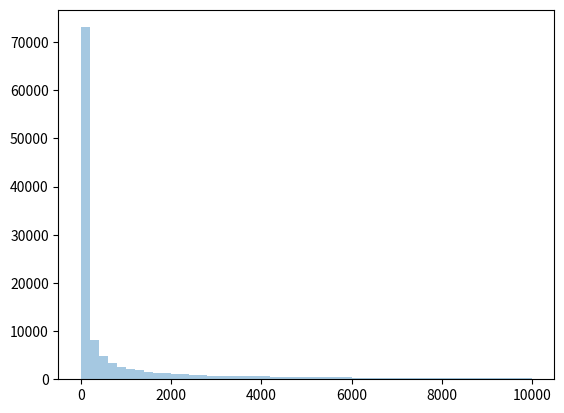

This chart was generated by the following Python code:
from numpy import random
import matplotlib.pyplot as plt
import seaborn as sns

x = random.zipf(a=1.01, size=500000)
sns.distplot(x[x<10000], kde=False)
for i in x:
    print (i)
plt.show()

